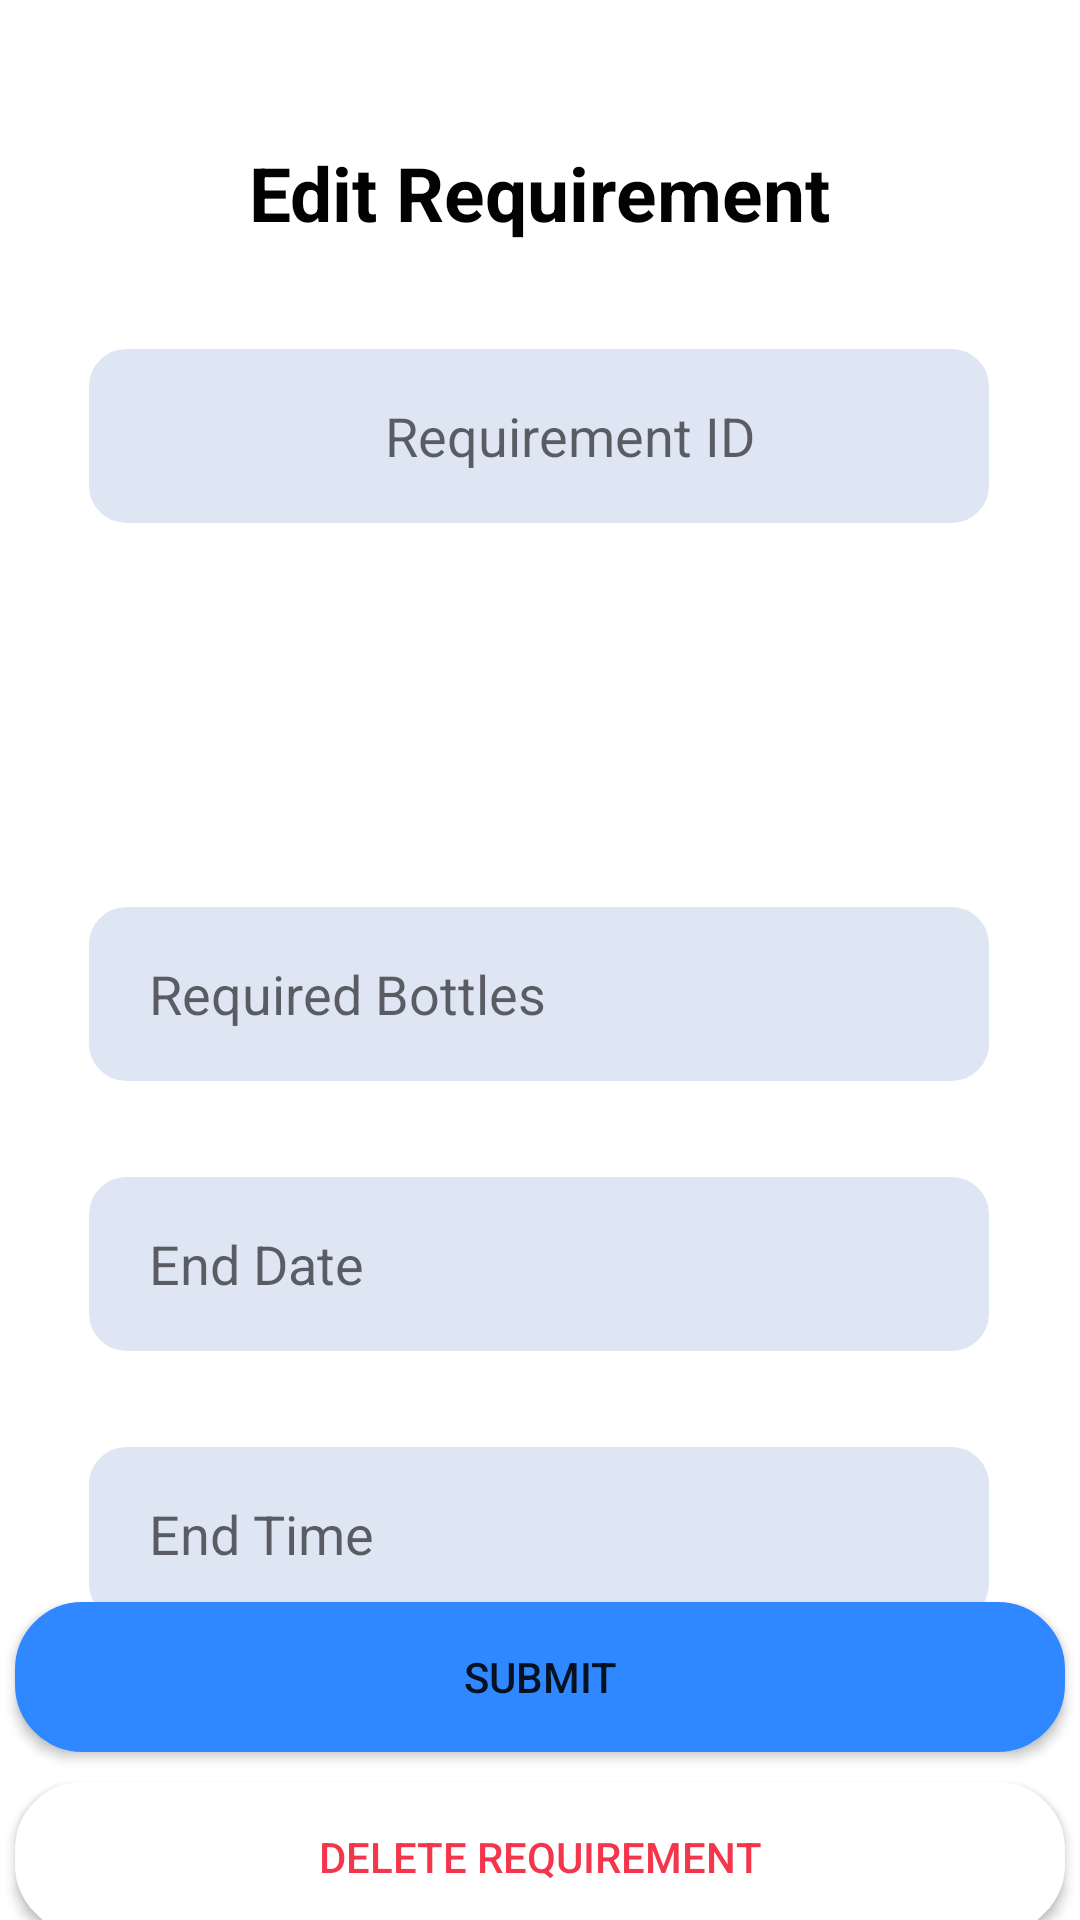

Reconstruct the res/layout file that produces this screen, plus the resources it refers to.
<!-- AndroidManifest.xml: application theme Theme.Drops -->
<!-- res/layout/activity_edit_requirement.xml -->
<?xml version="1.0" encoding="utf-8"?>
<androidx.constraintlayout.widget.ConstraintLayout xmlns:android="http://schemas.android.com/apk/res/android"
    xmlns:app="http://schemas.android.com/apk/res-auto"
    xmlns:tools="http://schemas.android.com/tools"
    android:layout_width="match_parent"
    android:layout_height="match_parent"
    tools:context=".editRequirement">

    <Button
        android:id="@+id/new_req_submit_btn"
        android:layout_width="360dp"
        android:layout_height="60dp"
        android:layout_marginBottom="64dp"
        android:background="@drawable/dialog_bg"
        android:backgroundTint="#2F88FF"
        android:text="Submit"
        app:cornerRadius="8dp"
        app:layout_constraintBottom_toBottomOf="parent"
        app:layout_constraintEnd_toEndOf="parent"
        app:layout_constraintHorizontal_bias="0.49"
        app:layout_constraintStart_toStartOf="parent"
        app:layout_constraintTop_toBottomOf="@+id/endTime"
        app:layout_constraintVertical_bias="0.474" />

    <Button
        android:id="@+id/new_req_delete_btn"
        android:layout_width="360dp"
        android:layout_height="60dp"
        android:background="@drawable/dialog_bg"
        android:text="Delete Requirement"
        android:textColor="@color/red"
        app:cornerRadius="8dp"
        app:layout_constraintBottom_toBottomOf="parent"
        app:layout_constraintEnd_toEndOf="@+id/new_req_submit_btn"
        app:layout_constraintHorizontal_bias="0.0"
        app:layout_constraintStart_toStartOf="@+id/new_req_submit_btn"
        app:layout_constraintTop_toBottomOf="@+id/new_req_submit_btn"
        app:layout_constraintVertical_bias="0.0" />

    <TextView
        android:id="@+id/AddReqText"
        android:layout_width="292dp"
        android:layout_height="49dp"
        android:text="Edit Requirement"
        android:textAlignment="center"
        android:textAllCaps="false"
        android:textColor="#020202"
        android:textSize="25sp"
        android:textStyle="bold"
        app:layout_constraintBottom_toBottomOf="parent"
        app:layout_constraintEnd_toEndOf="parent"
        app:layout_constraintHorizontal_bias="0.495"
        app:layout_constraintStart_toStartOf="parent"
        app:layout_constraintTop_toTopOf="parent"
        app:layout_constraintVertical_bias="0.08" />

    <TextView
        android:id="@+id/ReqID"
        android:layout_width="300dp"
        android:layout_height="58dp"
        android:layout_marginTop="20dp"
        android:background="@drawable/field_bg"
        android:backgroundTint="@color/donationcardbg"
        android:gravity="center_vertical"
        android:hint="Requirement ID"
        android:paddingLeft="20dp"
        android:textAlignment="center"
        android:textSize="18dp"
        app:layout_constraintEnd_toEndOf="@+id/AddReqText"
        app:layout_constraintStart_toStartOf="@+id/AddReqText"
        app:layout_constraintTop_toBottomOf="@+id/AddReqText" />

    <TextView
        android:id="@+id/endTime"
        android:layout_width="300dp"
        android:layout_height="58dp"
        android:layout_marginTop="32dp"
        android:background="@drawable/field_bg"
        android:backgroundTint="@color/donationcardbg"
        android:ems="10"
        android:gravity="center_vertical"
        android:hint="End Time"
        android:inputType="text"
        android:minHeight="48dp"
        android:paddingLeft="20dp"
        android:textSize="18dp"
        app:layout_constraintEnd_toEndOf="@+id/endDate"
        app:layout_constraintHorizontal_bias="1.0"
        app:layout_constraintStart_toStartOf="@+id/endDate"
        app:layout_constraintTop_toBottomOf="@+id/endDate" />

    <EditText
        android:id="@+id/NoBottles"
        android:layout_width="300dp"
        android:layout_height="58dp"
        android:layout_marginTop="128dp"
        android:background="@drawable/field_bg"
        android:backgroundTint="@color/donationcardbg"
        android:ems="10"
        android:hint="Required Bottles"
        android:inputType="number"
        android:minHeight="48dp"
        android:paddingLeft="20dp"
        app:layout_constraintEnd_toEndOf="@+id/ReqID"
        app:layout_constraintHorizontal_bias="1.0"
        app:layout_constraintStart_toStartOf="@+id/ReqID"
        app:layout_constraintTop_toBottomOf="@+id/ReqID" />

    <TextView
        android:id="@+id/endDate"
        android:layout_width="300dp"
        android:layout_height="58dp"
        android:layout_marginTop="32dp"
        android:background="@drawable/field_bg"
        android:backgroundTint="@color/donationcardbg"
        android:ems="10"
        android:gravity="center_vertical"
        android:hint="End Date"
        android:inputType="text"
        android:minHeight="48dp"
        android:paddingLeft="20dp"
        android:textSize="18dp"
        app:layout_constraintEnd_toEndOf="@+id/NoBottles"
        app:layout_constraintHorizontal_bias="1.0"
        app:layout_constraintStart_toStartOf="@+id/NoBottles"
        app:layout_constraintTop_toBottomOf="@+id/NoBottles" />


</androidx.constraintlayout.widget.ConstraintLayout>
<!-- resources referenced by this layout -->
<resources>
  <color name="donationcardbg">#DEE6F4</color>
  <color name="red">#F4364C</color>
  <!-- drawable dialog_bg (drawable) -->
  <?xml version="1.0" encoding="utf-8"?>
  <inset xmlns:android="http://schemas.android.com/apk/res/android"
      android:insetLeft="5dp"
      android:insetRight="5dp"
      android:insetBottom="5dp"
      android:insetTop="5dp">
  
      <shape android:shape="rectangle">
          <corners android:radius="20dp"/>
          <solid android:color="@color/white"/>
          <stroke android:width="5dp"
              android:color="@color/white"/>
      </shape>
  
  </inset>
  <!-- drawable field_bg (drawable) -->
  <?xml version="1.0" encoding="utf-8"?>
  <inset xmlns:android="http://schemas.android.com/apk/res/android">
  
      <shape android:shape="rectangle">
          <corners android:radius="10dp"/>
          <solid android:color="@color/white"/>
          <stroke android:width="5dp"
              android:color="@color/white"/>
      </shape>
  
  </inset>
  <style name="Theme.Drops" parent="Theme.MaterialComponents.DayNight.NoActionBar">
          
          <item name="colorPrimary">@color/nd2_prim</item>
          <item name="colorPrimaryVariant">@color/prim</item>
          <item name="colorOnPrimary">@color/white</item>
          
          <item name="colorSecondary">@color/teal_200</item>
          <item name="colorSecondaryVariant">@color/teal_700</item>
          <item name="colorOnSecondary">@color/black</item>
          
          <item name="android:statusBarColor" tools:targetApi="l">?attr/colorPrimaryVariant</item>
          
      </style>
  <color name="white">#FFFFFFFF</color>
  <color name="nd2_prim">#172255</color>
  <color name="prim">#E26864</color>
  <color name="teal_200">#FF03DAC5</color>
  <color name="teal_700">#FF018786</color>
  <color name="black">#FF000000</color>
</resources>
